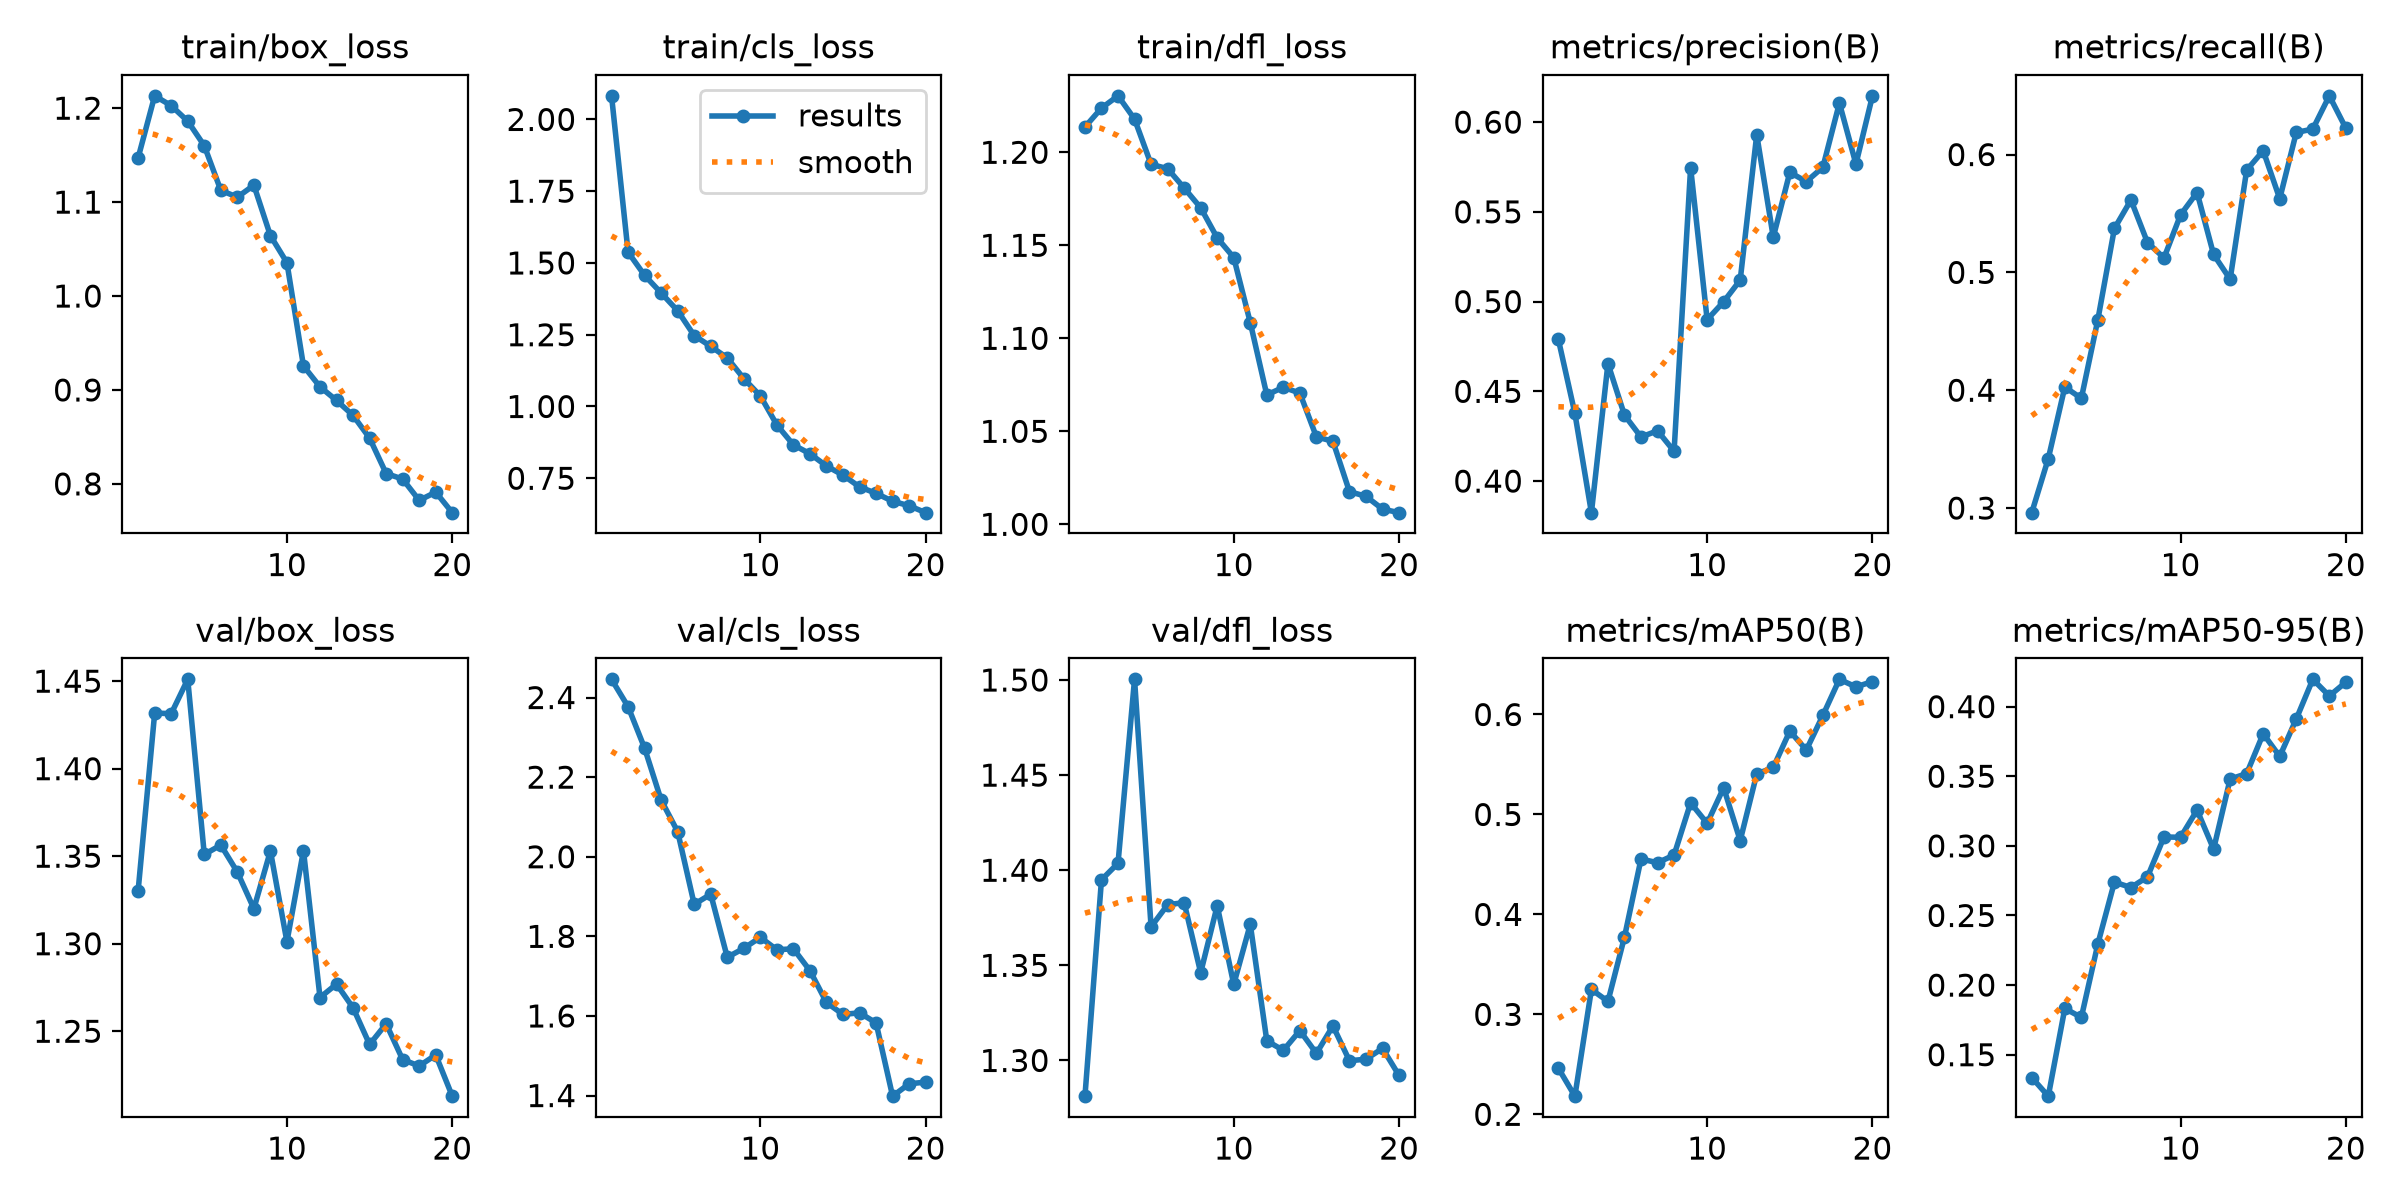

Values plotted in this chart, from the file beside it:
epoch, time, train/box_loss, train/cls_loss, train/dfl_loss, metrics/precision(B), metrics/recall(B), metrics/mAP50(B), metrics/mAP50-95(B), val/box_loss, val/cls_loss, val/dfl_loss, lr/pg0, lr/pg1, lr/pg2
1, 289, 1.147, 2.082, 1.214, 0.479, 0.2961, 0.2461, 0.1336, 1.33, 2.446, 1.281, 0.0004145, 0.0004145, 0.0004145
2, 567.7, 1.213, 1.538, 1.224, 0.4377, 0.3419, 0.2182, 0.1202, 1.432, 2.377, 1.395, 0.00079, 0.00079, 0.00079
3, 914, 1.203, 1.457, 1.23, 0.3824, 0.4027, 0.3249, 0.1832, 1.431, 2.273, 1.404, 0.001124, 0.001124, 0.001124
4, 1896, 1.186, 1.395, 1.218, 0.4655, 0.3931, 0.313, 0.1768, 1.451, 2.142, 1.5, 0.001064, 0.001064, 0.001064
5, 2313, 1.16, 1.333, 1.194, 0.4368, 0.46, 0.3774, 0.2296, 1.351, 2.063, 1.37, 0.001002, 0.001002, 0.001002
6, 3287, 1.113, 1.247, 1.191, 0.4246, 0.5373, 0.4555, 0.274, 1.356, 1.881, 1.382, 0.0009406, 0.0009406, 0.0009406
7, 4392, 1.105, 1.21, 1.181, 0.428, 0.5614, 0.4517, 0.2701, 1.341, 1.906, 1.383, 0.0008787, 0.0008787, 0.0008787
8, 5195, 1.118, 1.169, 1.17, 0.4166, 0.5253, 0.4594, 0.2777, 1.32, 1.747, 1.346, 0.0008169, 0.0008169, 0.0008169
9, 5429, 1.064, 1.097, 1.154, 0.5747, 0.5123, 0.5116, 0.3064, 1.353, 1.77, 1.381, 0.000755, 0.000755, 0.000755
10, 5787, 1.036, 1.037, 1.143, 0.4899, 0.5488, 0.4911, 0.3061, 1.301, 1.798, 1.34, 0.0006931, 0.0006931, 0.0006931
11, 246.8, 0.9256, 0.9358, 1.108, 0.4999, 0.5678, 0.5267, 0.3257, 1.353, 1.766, 1.372, 0.0006312, 0.0006312, 0.0006312
12, 482.3, 0.9034, 0.8663, 1.07, 0.512, 0.5152, 0.4739, 0.2977, 1.269, 1.769, 1.31, 0.0005694, 0.0005694, 0.0005694
13, 725.3, 0.8888, 0.8355, 1.074, 0.593, 0.4942, 0.5405, 0.348, 1.277, 1.714, 1.305, 0.0005075, 0.0005075, 0.0005075
14, 967.9, 0.8729, 0.7927, 1.071, 0.5359, 0.5868, 0.547, 0.3519, 1.263, 1.634, 1.316, 0.0004456, 0.0004456, 0.0004456
15, 1216, 0.8487, 0.7608, 1.047, 0.572, 0.6032, 0.5834, 0.3805, 1.242, 1.604, 1.304, 0.0003837, 0.0003837, 0.0003837
16, 1463, 0.8111, 0.7199, 1.045, 0.5669, 0.5625, 0.5645, 0.3642, 1.254, 1.608, 1.318, 0.0003219, 0.0003219, 0.0003219
17, 1716, 0.8052, 0.6976, 1.018, 0.5749, 0.6187, 0.5991, 0.3911, 1.234, 1.583, 1.3, 0.00026, 0.00026, 0.00026
18, 1964, 0.7825, 0.6699, 1.015, 0.6106, 0.6216, 0.6352, 0.4196, 1.23, 1.399, 1.301, 0.0001981, 0.0001981, 0.0001981
19, 2279, 0.7912, 0.6542, 1.008, 0.5766, 0.6498, 0.6276, 0.4077, 1.236, 1.43, 1.306, 0.0001363, 0.0001363, 0.0001363
20, 2568, 0.7694, 0.6302, 1.006, 0.6146, 0.6223, 0.633, 0.4176, 1.213, 1.434, 1.292, 7.4375e-05, 7.4375e-05, 7.4375e-05
